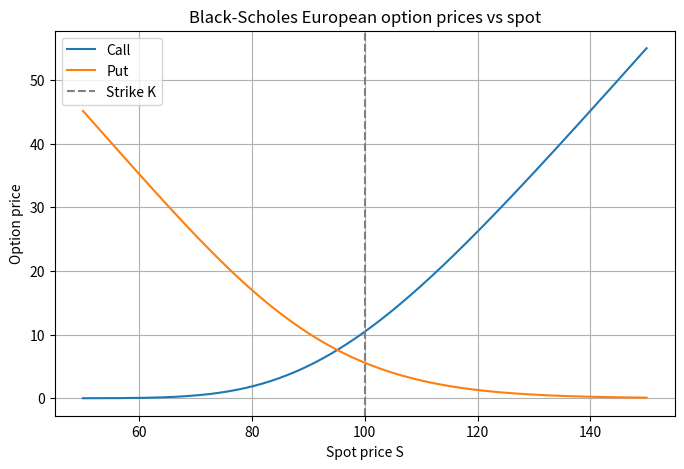
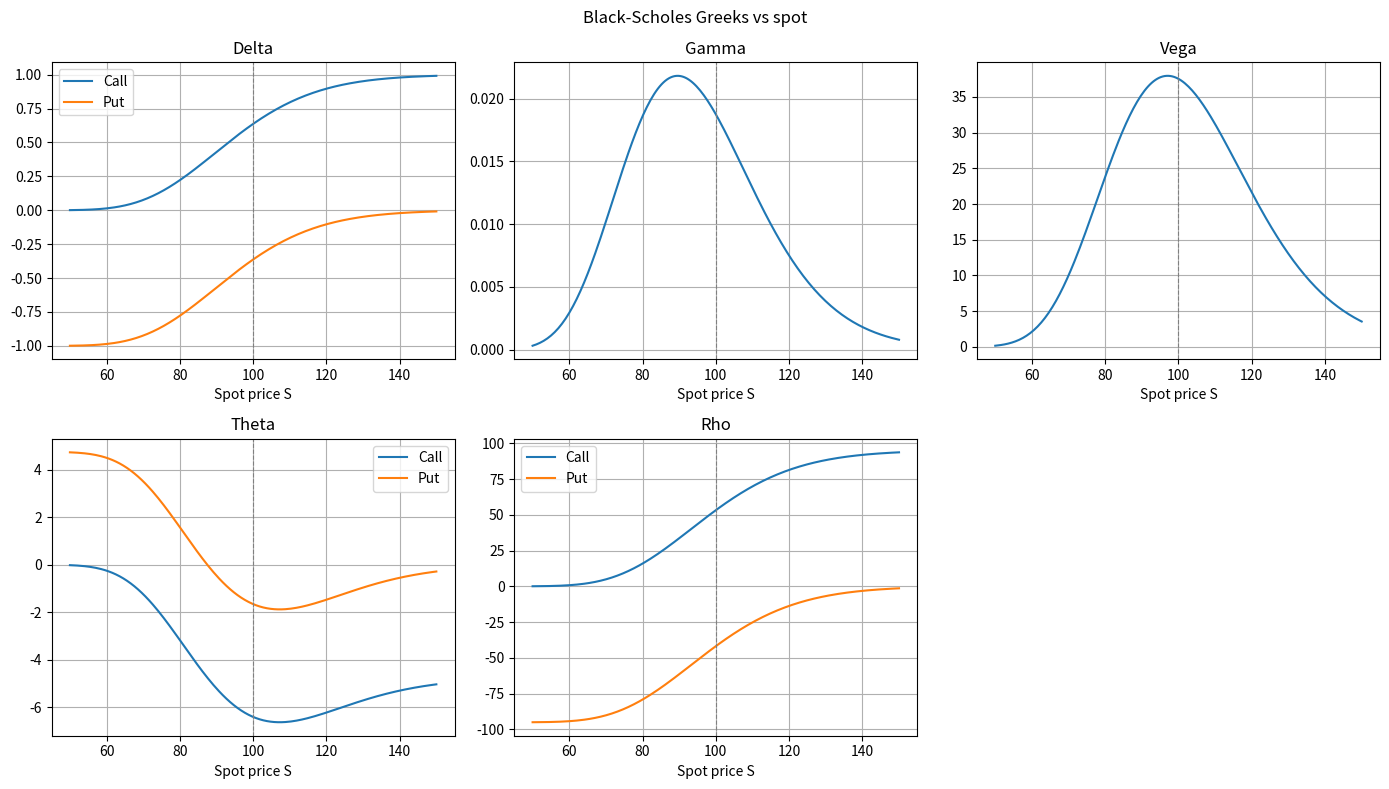
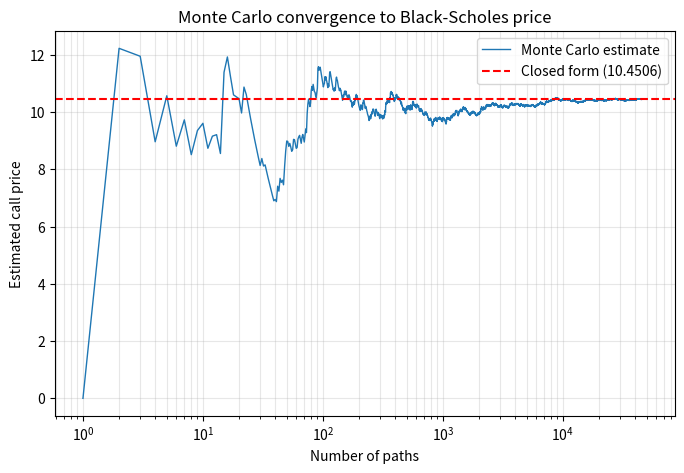

These charts were generated, in order, by the following Python code:
"""
Black-Scholes option pricing.

Implements the closed-form European call and put prices, the
Greeks (delta, gamma, vega, theta, rho), and a Monte Carlo
simulation that converges to the closed-form price.
"""
import os
import numpy as np
import matplotlib.pyplot as plt
from math import log, sqrt, exp
from scipy.stats import norm


def _d1_d2(
    S: float, K: float, t: float, r: float, sigma: float
) -> tuple[float, float]:
    """Return (d1, d2) for the Black-Scholes formula."""
    d1 = (log(S / K) + (r + sigma**2 / 2) * t) / (sigma * sqrt(t))
    d2 = d1 - sigma * sqrt(t)
    return d1, d2


def call_price(S: float, K: float, t: float, r: float, sigma: float) -> float:
    """
    Return the Black-Scholes price of a European call option.

    Args:
        S: Current stock price.
        K: Strike price.
        t: Time to maturity in years.
        r: Risk-free interest rate (annual, decimal).
        sigma: Volatility (annual, decimal).

    Returns:
        The call price.

    Example:
        >>> call_price(100, 100, 1, 0.05, 0.2)
        10.4506...
    """
    d1, d2 = _d1_d2(S, K, t, r, sigma)
    return S * norm.cdf(d1) - K * exp(-r * t) * norm.cdf(d2)


def put_price(S: float, K: float, t: float, r: float, sigma: float) -> float:
    """
    Return the Black-Scholes price of a European put option
    using put-call parity.

    P = C - S + K * exp(-r * T)

    Args:
        S: Current stock price.
        K: Strike price.
        T: Time to expiry in years.
        r: Risk-free interest rate (annual, decimal).
        sigma: Volatility (annual, decimal).

    Returns:
        The put price.
    """
    return call_price(S, K, t, r, sigma) - S + K * exp(-r * t)


def delta_call(S: float, K: float, t: float, r: float, sigma: float) -> float:
    """Delta of a European call: dC/dS = N(d1)."""
    d1, _ = _d1_d2(S, K, t, r, sigma)
    return norm.cdf(d1)


def delta_put(S: float, K: float, t: float, r: float, sigma: float) -> float:
    """Delta of a European put: dP/dS = N(d1) - 1."""
    d1, _ = _d1_d2(S, K, t, r, sigma)
    return norm.cdf(d1) - 1


def gamma(S: float, K: float, t: float, r: float, sigma: float) -> float:
    """Gamma: d^2V/dS^2 = N'(d1)/(S*sigma*sqrt(t))"""
    d1, _ = _d1_d2(S, K, t, r, sigma)
    return norm.pdf(d1) / (S * sigma * sqrt(t))


def vega(S: float, K: float, t: float, r: float, sigma: float) -> float:
    """Vega: dV/dsigma = SN'(d1)* sqrt(t) """
    d1, _ = _d1_d2(S, K, t, r, sigma)
    return S * norm.pdf(d1) * sqrt(t)


def theta_call(S: float, K: float, t: float, r: float, sigma: float) -> float:
    """Theta of a European call.

    dC/dt = (-SN'(d1)sigma/(2sqrt(t))) - N(d2)rKe^(-rt).
    """
    d1, d2 = _d1_d2(S, K, t, r, sigma)
    return ((-S * norm.pdf(d1) * sigma / (2 * sqrt(t))) -
            r * K * exp(-r * t) * norm.cdf(d2))


def theta_put(S: float, K: float, t: float, r: float, sigma: float) -> float:
    """Theta of a European put.

    dP/dt = (-SN'(d1)sigma/(2sqrt(t))) + N(-d2)rKe^(-rt).
    """
    d1, d2 = _d1_d2(S, K, t, r, sigma)
    return ((-S * norm.pdf(d1) * sigma / (2 * sqrt(t))) +
            r * K * exp(-r * t) * norm.cdf(-d2))


def rho_call(S: float, K: float, t: float, r: float, sigma: float) -> float:
    """Rho of a European call: dC/dr = N(d2)Kte^-rt"""
    _, d2 = _d1_d2(S, K, t, r, sigma)
    return K * t * exp(-r * t) * norm.cdf(d2)


def rho_put(S: float, K: float, t: float, r: float, sigma: float) -> float:
    """Rho of a European put: dP/dr = -N(-d2)Kte^-rt"""
    _, d2 = _d1_d2(S, K, t, r, sigma)
    return -K * t * exp(-r * t) * norm.cdf(-d2)


def monte_carlo_call_price(
        S: float, K: float, t: float, r: float, sigma: float, n: int = 100_000,
        seed: int | None = None) -> tuple[float, float]:
    """Estimate the Black-Scholes call price via Monte Carlo simulation.

    simulates n terminal stock prices under the risk-neutral measure and
    averages the discounted payoff.

    Returns:
        (price, standard_error)
    """
    rng = np.random.default_rng(seed)
    Z = rng.standard_normal(n)

    drift = (r - 0.5 * sigma**2) * t
    diffusion = sigma * np.sqrt(t) * Z
    S_T = S * np.exp(drift + diffusion)

    payoffs = np.maximum(S_T - K, 0.0)
    discounted = np.exp(-r * t) * payoffs

    price = discounted.mean()
    stderr = discounted.std(ddof=1) / np.sqrt(n)

    return price, stderr


def plot_price_vs_spot(
        K: float = 100, t: float = 1, r: float = 0.05, sigma: float = 0.2
) -> None:
    """
    Plot call and put prices against spot price S.

    Saves the figure to output/price_vs_spot.png.
    """
    spots = np.linspace(50, 150, 200)

    calls = [call_price(S, K, t, r, sigma) for S in spots]
    puts = [put_price(S, K, t, r, sigma) for S in spots]

    plt.figure(figsize=(8, 5))
    plt.plot(spots, calls, label="Call")
    plt.plot(spots, puts, label="Put")
    plt.axvline(K, color="gray", linestyle="--", label="Strike K")

    plt.xlabel("Spot price S")
    plt.ylabel("Option price")
    plt.title("Black-Scholes European option prices vs spot")
    plt.legend()
    plt.grid(True)

    os.makedirs("output", exist_ok=True)
    plt.savefig("output/price_vs_spot.png", dpi=150)
    plt.show()


def plot_greeks(K: float = 100, t: float = 1,
                r: float = 0.05, sigma: float = 0.2) -> None:
    """
    Plot delta, gamma, vega, theta, rho against spot price S.

    Saves the figure to output/greeks.png.
    """
    spots = np.linspace(50, 150, 200)

    deltas_call = [delta_call(S, K, t, r, sigma) for S in spots]
    deltas_put = [delta_put(S, K, t, r, sigma) for S in spots]
    gammas = [gamma(S, K, t, r, sigma) for S in spots]
    vegas = [vega(S, K, t, r, sigma) for S in spots]
    thetas_call = [theta_call(S, K, t, r, sigma) for S in spots]
    thetas_put = [theta_put(S, K, t, r, sigma) for S in spots]
    rhos_call = [rho_call(S, K, t, r, sigma) for S in spots]
    rhos_put = [rho_put(S, K, t, r, sigma) for S in spots]

    fig, axes = plt.subplots(2, 3, figsize=(14, 8))

    axes[0, 0].plot(spots, deltas_call, label="Call")
    axes[0, 0].plot(spots, deltas_put, label="Put")
    axes[0, 0].set_title("Delta")
    axes[0, 0].legend()

    axes[0, 1].plot(spots, gammas)
    axes[0, 1].set_title("Gamma")

    axes[0, 2].plot(spots, vegas)
    axes[0, 2].set_title("Vega")

    axes[1, 0].plot(spots, thetas_call, label="Call")
    axes[1, 0].plot(spots, thetas_put, label="Put")
    axes[1, 0].set_title("Theta")
    axes[1, 0].legend()

    axes[1, 1].plot(spots, rhos_call, label="Call")
    axes[1, 1].plot(spots, rhos_put, label="Put")
    axes[1, 1].set_title("Rho")
    axes[1, 1].legend()

    fig.delaxes(axes[1, 2])

    for ax in axes.flat:
        ax.set_xlabel("Spot price S")
        ax.axvline(K, color="gray", linestyle="--", linewidth=0.8)
        ax.grid(True)

    fig.suptitle("Black-Scholes Greeks vs spot")
    fig.tight_layout()

    os.makedirs("output", exist_ok=True)
    plt.savefig("output/greeks.png", dpi=150)
    plt.show()


def plot_monte_carlo_convergence(
        S: float = 100, K: float = 100, t: float = 1,
        r: float = 0.05, sigma: float = 0.2,
        n: int = 50_000, seed: int | None = 19) -> None:
    """
    Plot the running Monte Carlo estimate against number of paths.

    Saves the figure to output/monte_carlo_convergence.png.
    """
    rng = np.random.default_rng(seed)
    Z = rng.standard_normal(n)
    drift = (r - 0.5 * sigma**2) * t
    diffusion = sigma * np.sqrt(t) * Z
    S_T = S * np.exp(drift + diffusion)
    discounted_payoffs = np.exp(-r * t) * np.maximum(S_T - K, 0.0)

    running_mean = np.cumsum(discounted_payoffs) / np.arange(1, n + 1)

    closed_form = call_price(S, K, t, r, sigma)

    plt.figure(figsize=(8, 5))
    plt.plot(
        np.arange(1, n + 1),
        running_mean,
        linewidth=1,
        label="Monte Carlo estimate",
    )
    plt.axhline(
        closed_form,
        color="red",
        linestyle="--",
        label=f"Closed form ({closed_form:.4f})",
    )
    plt.xscale("log")
    plt.xlabel("Number of paths")
    plt.ylabel("Estimated call price")
    plt.title("Monte Carlo convergence to Black-Scholes price")
    plt.legend()
    plt.grid(True, which="both", alpha=0.3)

    os.makedirs("output", exist_ok=True)
    plt.savefig("output/monte_carlo_convergence.png", dpi=150)
    plt.show()


if __name__ == "__main__":
    S, K, t, r, sigma = 100, 100, 1, 0.05, 0.2

    print(f"Call price (closed form): {call_price(S, K, t, r, sigma):.4f}")
    print(f"Put price  (closed form): {put_price(S, K, t, r, sigma):.4f}")
    mc, se = monte_carlo_call_price(S, K, t, r, sigma, n=200_000, seed=19)
    print(f"Call price (Monte Carlo): {mc:.4f} +/- {se:.4f}")

    plot_price_vs_spot(K=K, t=t, r=r, sigma=sigma)
    plot_greeks(K=K, t=t, r=r, sigma=sigma)
    plot_monte_carlo_convergence(S=S, K=K, t=t, r=r, sigma=sigma)
